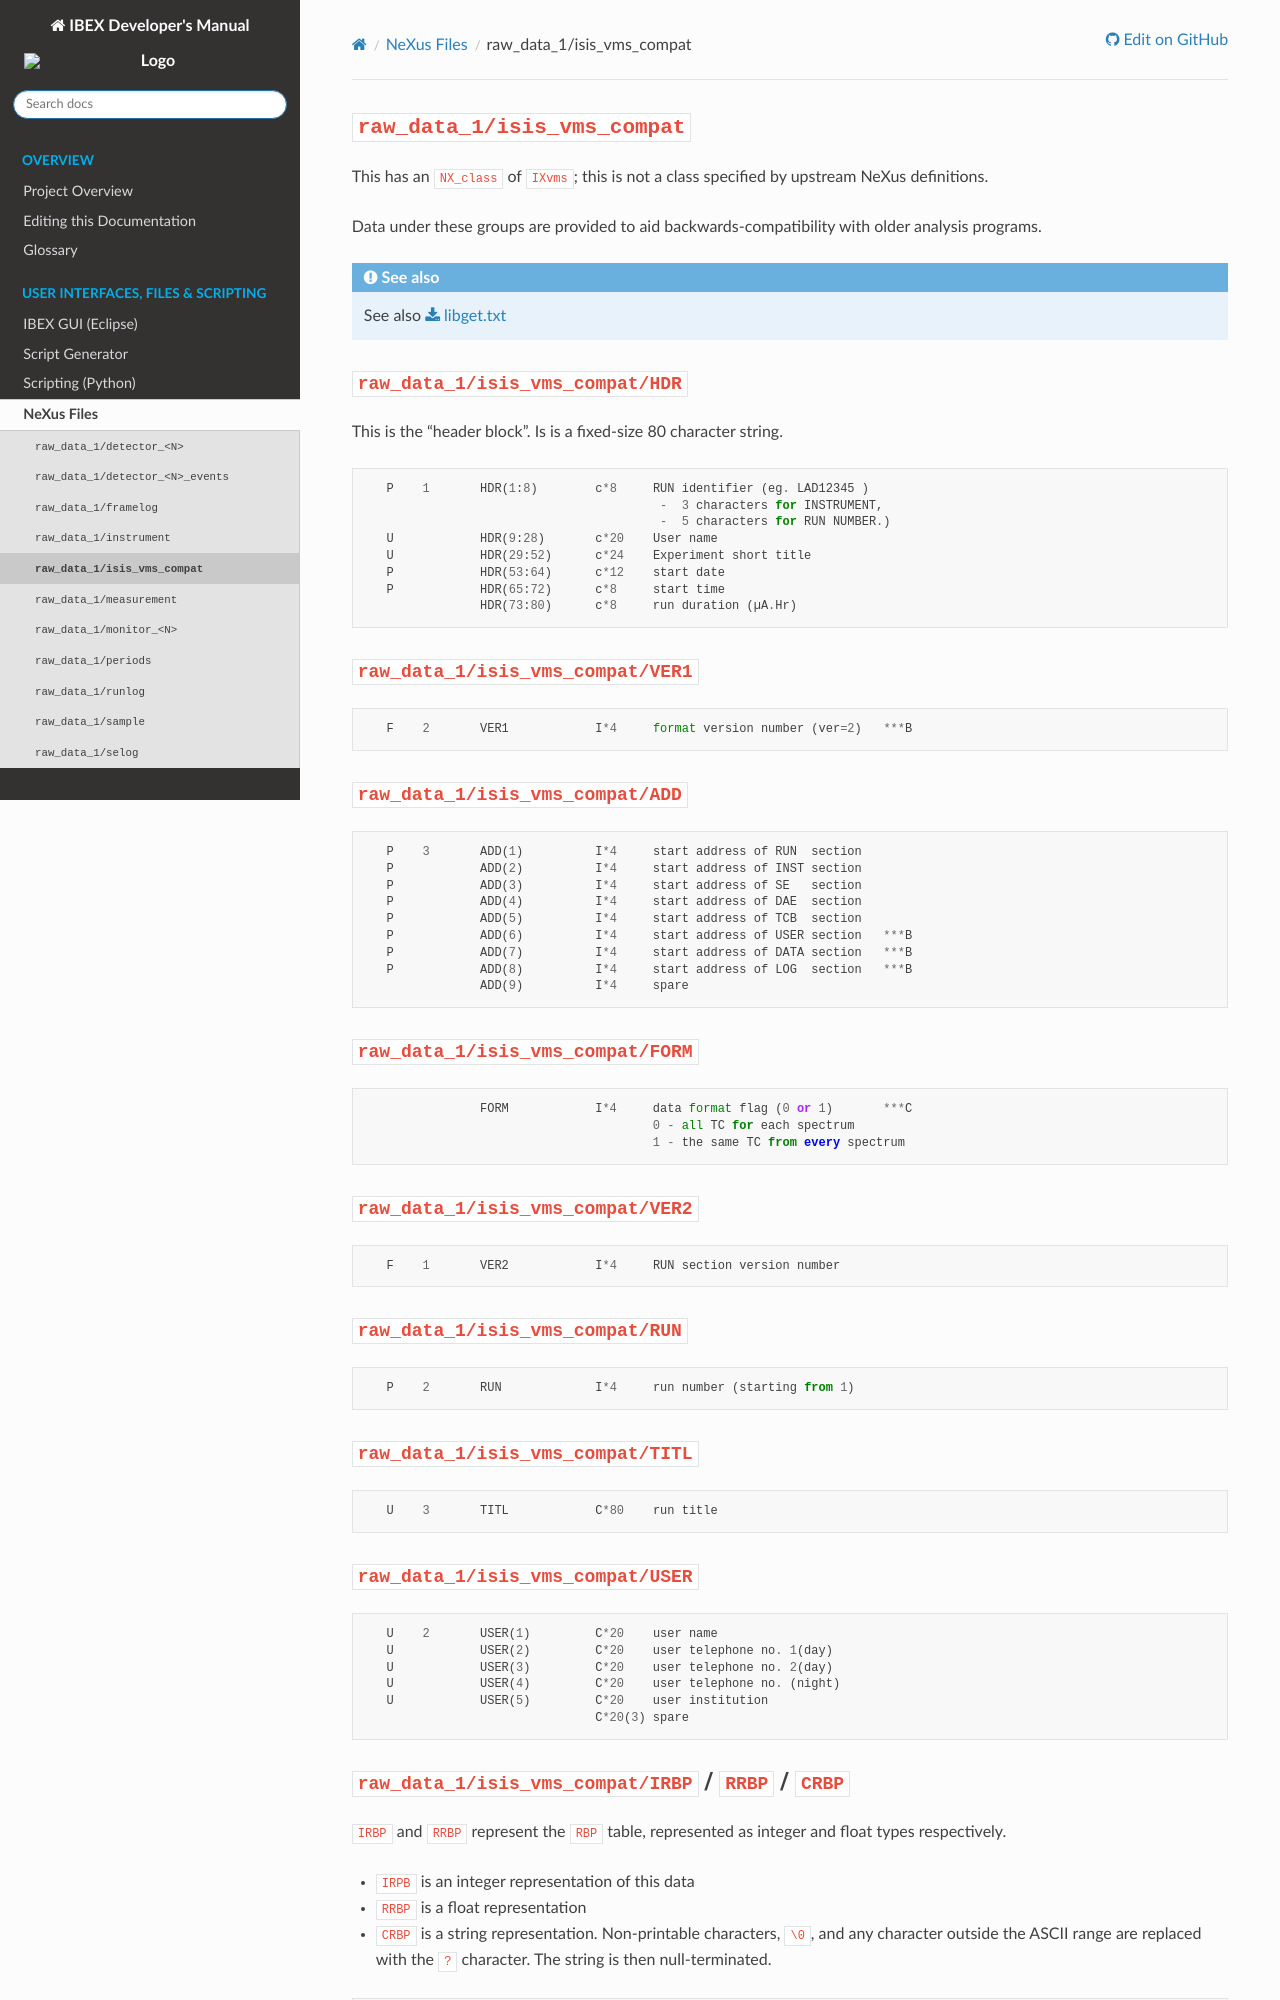

repository: ISISComputingGroup/ibex_developers_manual · page: nexus/nexus_isis_vms_compat.html · generator: sphinx

# `raw_data_1/isis_vms_compat`

This has an `NX_class` of `IXvms`; this is not a class specified by upstream NeXus definitions.

Data under these groups are provided to aid backwards-compatibility with older analysis programs.

:::{seealso}
See also {download}`libget.txt`
:::

### `raw_data_1/isis_vms_compat/HDR`

This is the "header block". Is is a fixed-size 80 character string.

```
   P    1       HDR(1:8)        c*8     RUN identifier (eg. LAD12345 )
                                         -  3 characters for INSTRUMENT,
                                         -  5 characters for RUN NUMBER.)
   U            HDR(9:28)       c*20    User name                      
   U            HDR(29:52)      c*24    Experiment short title         
   P            HDR(53:64)      c*12    start date                     
   P            HDR(65:72)      c*8     start time                     
                HDR(73:80)      c*8     run duration (µA.Hr)    
```

### `raw_data_1/isis_vms_compat/VER1`

```
   F    2       VER1            I*4     format version number (ver=2)   ***B   
```

### `raw_data_1/isis_vms_compat/ADD`

```
   P    3       ADD(1)          I*4     start address of RUN  section
   P            ADD(2)          I*4     start address of INST section
   P            ADD(3)          I*4     start address of SE   section
   P            ADD(4)          I*4     start address of DAE  section
   P            ADD(5)          I*4     start address of TCB  section
   P            ADD(6)          I*4     start address of USER section   ***B
   P            ADD(7)          I*4     start address of DATA section   ***B
   P            ADD(8)          I*4     start address of LOG  section   ***B
		ADD(9)          I*4  	spare
```

### `raw_data_1/isis_vms_compat/FORM`

```
		FORM		I*4	data format flag (0 or 1)       ***C
					0 - all TC for each spectrum
					1 - the same TC from every spectrum 
```

### `raw_data_1/isis_vms_compat/VER2`

```
   F    1       VER2            I*4     RUN section version number
```

### `raw_data_1/isis_vms_compat/RUN`

```
   P    2       RUN             I*4     run number (starting from 1)
```

### `raw_data_1/isis_vms_compat/TITL`

```
   U    3       TITL            C*80    run title
```

### `raw_data_1/isis_vms_compat/USER`

```
   U    2       USER(1)         C*20    user name
   U            USER(2)         C*20    user telephone no. 1(day)
   U            USER(3)         C*20    user telephone no. 2(day)       
   U            USER(4)         C*20    user telephone no. (night)
   U            USER(5)         C*20    user institution
                                C*20(3) spare
```
